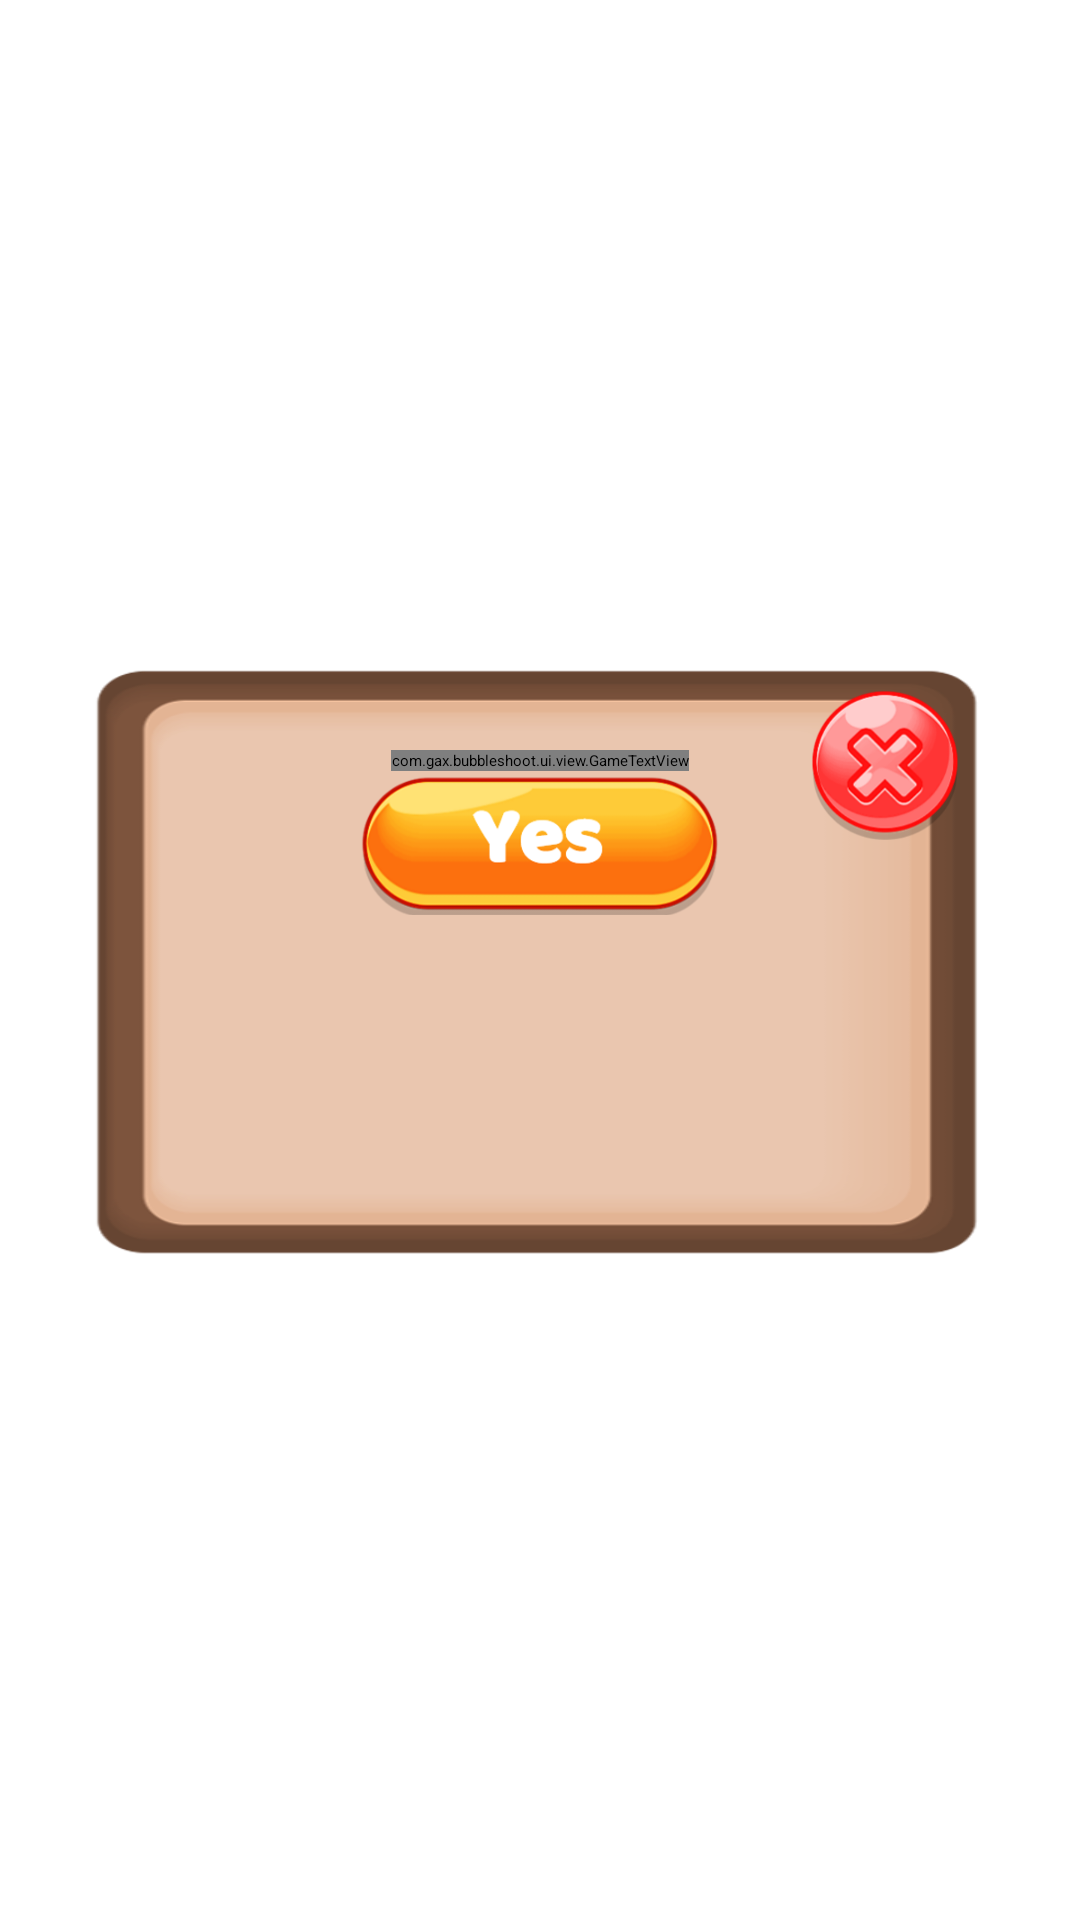

Reconstruct the res/layout file that produces this screen, plus the resources it refers to.
<!-- AndroidManifest.xml: application theme Theme.App.Starting -->
<!-- res/layout/dialog_error.xml -->
<?xml version="1.0" encoding="utf-8"?>
<androidx.constraintlayout.widget.ConstraintLayout
    xmlns:android="http://schemas.android.com/apk/res/android"
    xmlns:app="http://schemas.android.com/apk/res-auto"
    xmlns:tools="http://schemas.android.com/tools"
    android:layout_width="match_parent"
    android:layout_height="match_parent"
    tools:ignore="ContentDescription">

    <ImageView
        android:id="@+id/image_dialog"
        android:layout_width="@dimen/dialog_width"
        android:layout_height="0dp"
        android:background="@drawable/dialog"
        app:layout_constraintBottom_toBottomOf="parent"
        app:layout_constraintDimensionRatio="3:2"
        app:layout_constraintEnd_toEndOf="parent"
        app:layout_constraintStart_toStartOf="parent"
        app:layout_constraintTop_toTopOf="parent" />

    <com.gax.bubbleshoot.ui.view.GameTextView
        android:id="@+id/txt_error"
        android:layout_width="wrap_content"
        android:layout_height="wrap_content"
        android:layout_marginTop="@dimen/margin_30"
        app:fontFamily="@font/baloo"
        android:gravity="center"
        android:text="@string/txt_error"
        android:textColor="@color/brown"
        android:textSize="@dimen/txt_dialog_small_size"
        android:textStyle="bold"
        app:layout_constraintEnd_toEndOf="@id/image_dialog"
        app:layout_constraintStart_toStartOf="@id/image_dialog"
        app:layout_constraintTop_toTopOf="@id/image_dialog" />

    <ImageButton
        android:id="@+id/btn_cancel"
        android:layout_width="@dimen/btn_round_width"
        android:layout_height="@dimen/btn_round_width"
        android:layout_margin="@dimen/margin_10"
        android:background="@drawable/btn_cancel"
        app:layout_constraintEnd_toEndOf="@id/image_dialog"
        app:layout_constraintTop_toTopOf="@id/image_dialog" />

    <ImageButton
        android:id="@+id/btn_retry"
        android:layout_width="@dimen/btn_small_width"
        android:layout_height="0dp"
        android:background="@drawable/btn_yes"
        app:layout_constraintDimensionRatio="5:2"
        app:layout_constraintEnd_toEndOf="@id/image_dialog"
        app:layout_constraintStart_toStartOf="@id/image_dialog"
        app:layout_constraintTop_toBottomOf="@id/txt_error" />

</androidx.constraintlayout.widget.ConstraintLayout>
<!-- resources referenced by this layout -->
<resources>
  <dimen name="btn_round_width">50dp</dimen>
  <dimen name="btn_small_width">120dp</dimen>
  <dimen name="dialog_width">300dp</dimen>
  <dimen name="margin_10">10dp</dimen>
  <dimen name="margin_30">30dp</dimen>
  <dimen name="txt_dialog_small_size">30sp</dimen>
  <!-- drawable btn_cancel: webp bitmap (drawable, 15340 bytes) -->
  <!-- drawable btn_yes: webp bitmap (drawable, 18284 bytes) -->
  <!-- drawable dialog: webp bitmap (drawable, 7232 bytes) -->
  <string name="txt_error">Connect Error\n Try Again ?</string>
  <style name="Theme.App.Starting" parent="Theme.SplashScreen">
          <item name="windowSplashScreenBackground">@android:color/white</item>
          
          <item name="windowSplashScreenAnimatedIcon">@drawable/logo_splash</item>
          <item name="postSplashScreenTheme">@style/Theme.AnimalsPop</item>
      </style>
  <!-- drawable logo_splash: webp bitmap (drawable, 46124 bytes) -->
  <style name="Theme.AnimalsPop" parent="Theme.MaterialComponents.DayNight.NoActionBar">
          
          <item name="colorPrimary">@color/purple_500</item>
          <item name="colorPrimaryVariant">@color/purple_700</item>
          <item name="colorOnPrimary">@color/white</item>
          
          <item name="colorSecondary">@color/teal_200</item>
          <item name="colorSecondaryVariant">@color/teal_700</item>
          <item name="colorOnSecondary">@color/black</item>
          
          <item name="android:statusBarColor" tools:targetApi="l">?attr/colorPrimaryVariant</item>
          
      </style>
  <!-- not gathered from this repository: default colours our renderer supplied (Android Studio template values) -->
  <color name="purple_500">#FF6200EE</color>
  <color name="purple_700">#FF3700B3</color>
  <color name="teal_200">#FF03DAC5</color>
  <color name="teal_700">#FF018786</color>
  <color name="black">#FF000000</color>
  <color name="white">#FFFFFFFF</color>
</resources>
